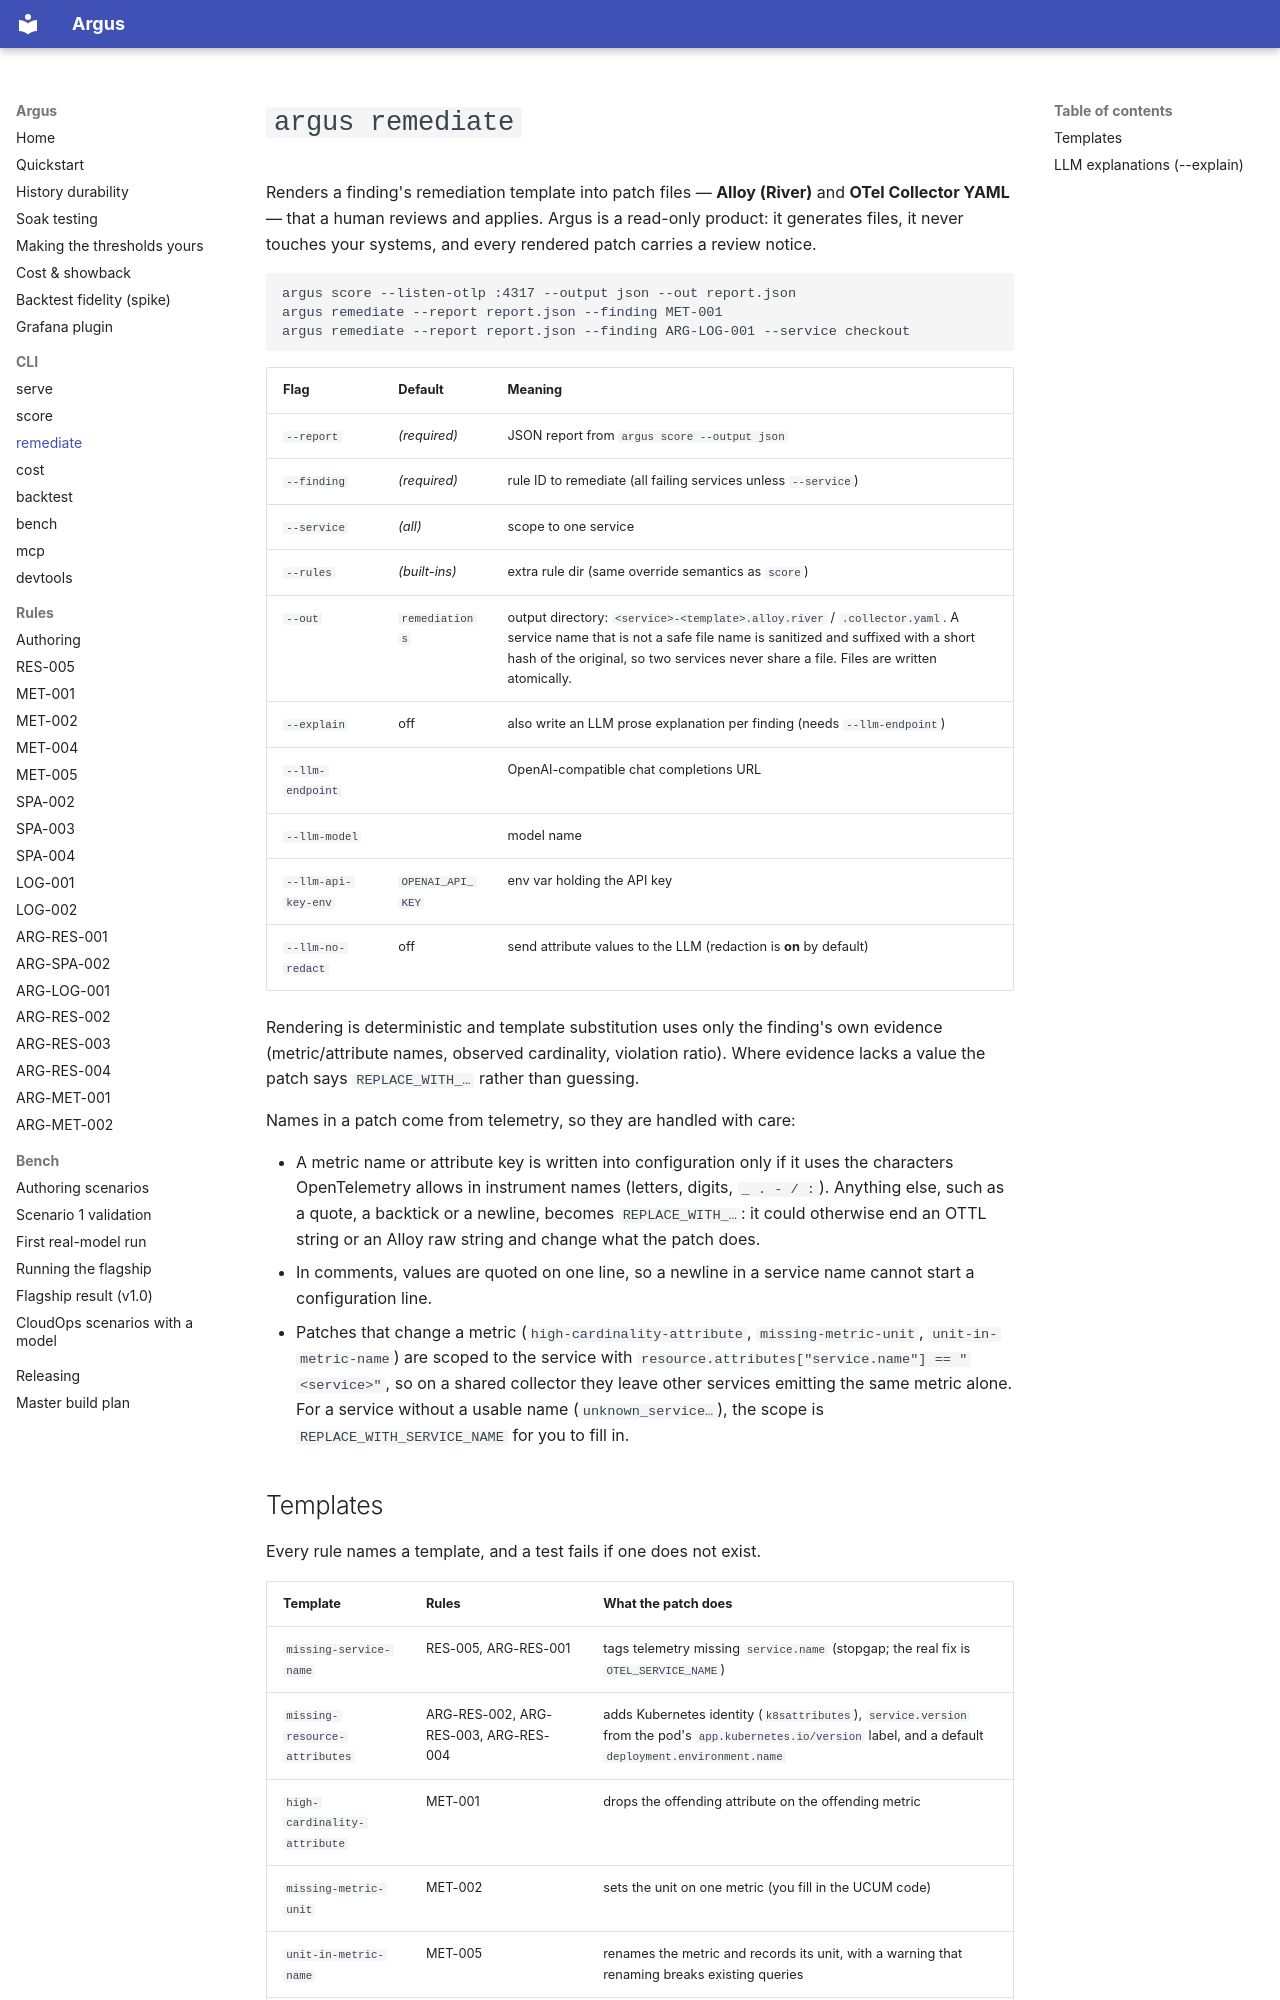

repository: tamen25/Argus · page: cli/remediate/index.html · generator: mkdocs

# `argus remediate`

Renders a finding's remediation template into patch files — **Alloy
(River)** and **OTel Collector YAML** — that a human reviews and applies.
Argus is a read-only product: it generates files, it never touches your
systems, and every rendered patch carries a review notice.

```bash
argus score --listen-otlp :4317 --output json --out report.json
argus remediate --report report.json --finding MET-001
argus remediate --report report.json --finding ARG-LOG-001 --service checkout
```

| Flag | Default | Meaning |
|---|---|---|
| `--report` | *(required)* | JSON report from `argus score --output json` |
| `--finding` | *(required)* | rule ID to remediate (all failing services unless `--service`) |
| `--service` | *(all)* | scope to one service |
| `--rules` | *(built-ins)* | extra rule dir (same override semantics as `score`) |
| `--out` | `remediations` | output directory: `<service>-<template>.alloy.river` / `.collector.yaml`. A service name that is not a safe file name is sanitized and suffixed with a short hash of the original, so two services never share a file. Files are written atomically. |
| `--explain` | off | also write an LLM prose explanation per finding (needs `--llm-endpoint`) |
| `--llm-endpoint` | | OpenAI-compatible chat completions URL |
| `--llm-model` | | model name |
| `--llm-api-key-env` | `OPENAI_API_KEY` | env var holding the API key |
| `--llm-no-redact` | off | send attribute values to the LLM (redaction is **on** by default) |

Rendering is deterministic and template substitution uses only the
finding's own evidence (metric/attribute names, observed cardinality,
violation ratio). Where evidence lacks a value the patch says
`REPLACE_WITH_…` rather than guessing.

Names in a patch come from telemetry, so they are handled with care:

- A metric name or attribute key is written into configuration only if it
  uses the characters OpenTelemetry allows in instrument names (letters,
  digits, `_ . - / :`). Anything else, such as a quote, a backtick or a
  newline, becomes `REPLACE_WITH_…`: it could otherwise end an OTTL string or
  an Alloy raw string and change what the patch does.
- In comments, values are quoted on one line, so a newline in a service name
  cannot start a configuration line.
- Patches that change a metric (`high-cardinality-attribute`,
  `missing-metric-unit`, `unit-in-metric-name`) are scoped to the service with
  `resource.attributes["service.name"] == "<service>"`, so on a shared
  collector they leave other services emitting the same metric alone. For a
  service without a usable name (`unknown_service…`), the scope is
  `REPLACE_WITH_SERVICE_NAME` for you to fill in.
